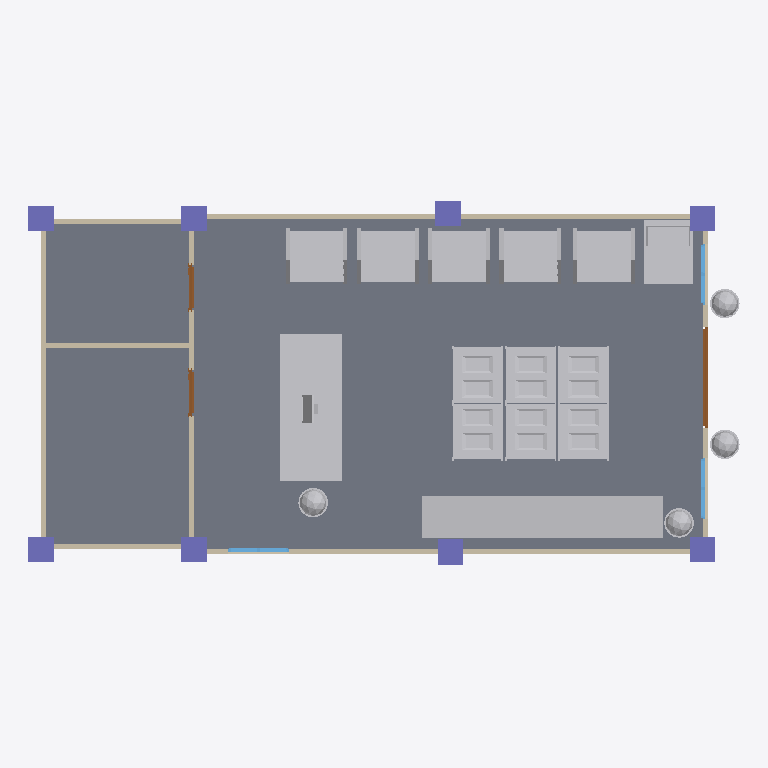
Plan cut of the same IFC building model at storey 'Piping' (level 0.00 m, cut at 1.40 m), seen from above with north up, elements coloured by IFC class: 32 other elements (light grey), 8 walls (beige), 8 columns (violet), 3 doors (brown), 3 windows (light blue), 1 slab (grey). Cut surfaces are drawn darker.
Extent 14.0 m × 10.0 m × 4.1 m (x, y, z). Storeys (4): GF at 0.00 m; Piping at 0.00 m; Roof at 0.00 m; Ducting at 3.00 m. Elements (83): 33 IfcFurniture, 8 IfcColumn, 8 IfcWall, 6 IfcAirTerminalBox, 6 IfcDuctSegment, 6 IfcPipeSegment, 5 IfcPipeFitting, 4 IfcWindow, 3 IfcDoor, 2 IfcSlab, 1 IfcDuctFitting, 1 IfcRoof.

HEADER;
FILE_DESCRIPTION(('ViewDefinition[DesignTransferView]'),'2;1');
FILE_NAME('mini-capstone.ifc','2026-11-04T23:41:40+08:00',(''),(''),'IfcOpenShell 0.8.5-post1','Bonsai 0.8.5-post1','Nobody');
FILE_SCHEMA(('IFC4'));
ENDSEC;
DATA;
#1=IFCPROJECT('2av7ePYYj6tQK_zpQ2VOOF',$,'My Project',$,$,$,$,(#10,#22),#5);
#27=IFCSITE('1kMZTV25f5HPtkkrGK8VQg',$,'My Site',$,$,#50,$,$,$,$,$,$,$,$);
#33=IFCBUILDING('0mPCZ5VkX1ufZ3UfQB1ohu',$,'My Building',$,$,#56,$,$,$,$,$,$);
#39=IFCBUILDINGSTOREY('3e0zVJKOv32gCFKjCcSKJ1',$,'GF',$,$,#62,$,$,$,$);
#63=IFCBUILDINGSTOREY('3hG_Gu6qP7BwUF7XGiI2wN',$,'Piping',$,$,#41057,$,$,$,$);
#36435=IFCBUILDINGSTOREY('2rtxeYENn26xa_mF7ztP3v',$,'Roof',$,$,#41117,$,$,$,$);
#37360=IFCBUILDINGSTOREY('0HQ2h68N54NglXyNuvtgDu',$,'Ducting',$,$,#39098,$,$,$,$);
#38242=IFCSLAB('18nrPIyTDC7xi8Y9ob9Evj',$,'Slab',$,$,#38250,#38257,$,$);
#8799=IFCFURNITURE('1RAAxyxWj1vfLs77xC4D45',$,'counter',$,$,#34794,#8800,$,.CHAIR.);
#5649=IFCFURNITURE('1_x9hSRrbB2wJrvROEtDgP',$,'cabinet',$,$,#6093,#5655,$,.CHAIR.);
#5642=IFCFURNITURE('3OGPeiKXPCHxJqNjK3GURC',$,'cabinet',$,$,#5648,#5643,$,.CHAIR.);
#5869=IFCFURNITURE('0kT0CbaGn5guOzkwtuXpbc',$,'cabinet',$,$,#34789,#5875,$,.CHAIR.);
#3639=IFCFURNITURE('27j8sDhCX1S9twrGnBAdd1',$,'shelf',$,$,#34724,#3640,$,.CHAIR.);
#3538=IFCFURNITURE('2rXW6Tf9v1EPVT6EJdmX6L',$,'shelf',$,$,#34719,#3539,$,.CHAIR.);
#3740=IFCFURNITURE('0rCfo2DNX4dg5o_K9UuIZz',$,'shelf',$,$,#34729,#3741,$,.CHAIR.);
#4055=IFCFURNITURE('1glFU9_srCZRNwi5jEgYwS',$,'shelf',$,$,#34754,#4061,$,.CHAIR.);
#3437=IFCFURNITURE('1RN9vngwX4nuwwNHsauyZu',$,'shelf',$,$,#34714,#3438,$,.CHAIR.);
#34698=IFCFURNITURE('1kd41s7lT9vOsmo9SH1FJ6',$,'basket',$,$,#36424,#34699,$,.CHAIR.);
#4324=IFCWALL('1Fd$zCQL14PPxKBAKjvbiG',$,'Wall',$,$,#4586,#4331,$,$);
#4375=IFCWALL('18cGyyylnANwwQ8O2oqTI2',$,'Wall',$,$,#4522,#4381,$,$);
#5008=IFCFURNITURE('1Bys6c2VPCZOVR$BXXASr8',$,'harvest shelf',$,$,#34774,#5014,$,.CHAIR.);
#2403=IFCFURNITURE('3KS2WMnhP2OAEmzwR04hAA',$,'harvest shelf',$,$,#5007,#2404,$,.CHAIR.);
#3025=IFCFURNITURE('0lh3s1U_DCqPQ2RmfA1u5l',$,'harvest shelf',$,$,#34704,#3026,$,.CHAIR.);
#4605=IFCFURNITURE('0gaicrWkT5Fx5l6VK3idGI',$,'harvest shelf',$,$,#34759,#4611,$,.CHAIR.);
#2714=IFCFURNITURE('2J$Bh2jCXFLRNvtH40ZyqF',$,'harvest shelf',$,$,#4604,#2715,$,.CHAIR.);
#3336=IFCFURNITURE('0QDOq3RjH9HQzC_FIDsKYv',$,'harvest shelf',$,$,#34709,#3337,$,.CHAIR.);
#37402=IFCWALL('31Tit22Rz3gQ4ElSTzhXyC',$,'Wall',$,$,#37509,#37408,$,$);
#4400=IFCWALL('3rUvOzI1HF687y3GlHJ9np',$,'Wall',$,$,#4554,#4406,$,$);
#4350=IFCWALL('10ex7C$wTFHQbGqcRuk0kL',$,'Wall',$,$,#4361,#4356,$,$);
#37594=IFCWALL('0aV0H9mqH9bxxo8r0Y2LLJ',$,'Wall',$,$,#37605,#37600,$,$);
#35137=IFCFURNITURE('1U7mazs35EkfW7LnylPJxZ',$,'plant',$,$,#35143,#35138,$,.CHAIR.);
#35144=IFCFURNITURE('1hbnpuHW56eA98f0yHDH$X',$,'plant',$,$,#35726,#35150,$,.CHAIR.);
#36076=IFCFURNITURE('3Yo_XzwjbAoxs2gG2CmDPv',$,'plant',$,$,#36587,#36082,$,.CHAIR.);
#35727=IFCFURNITURE('1PFtXMHl17yQyzkOm$3kml',$,'plant',$,$,#36582,#35733,$,.CHAIR.);
#36593=IFCCOLUMN('2A30buKxTAphGt90gCbm9G',$,'Column',$,$,#36601,#36605,$,$);
#36616=IFCCOLUMN('2DHbZkKPvFEgnVEHatnWNU',$,'Column',$,$,#36623,#36627,$,$);
#36682=IFCCOLUMN('3pUQk7S41COQq9K5aykylw',$,'Column',$,$,#36689,#36693,$,$);
#36704=IFCCOLUMN('2OYLE0u494ORSGOK00euFt',$,'Column',$,$,#36711,#36715,$,$);
#38018=IFCCOLUMN('3UTw7bM5jE19v6INwNlD4w',$,'Column',$,$,#38025,#38029,$,$);
#38040=IFCCOLUMN('0Qvr6neBrFhPS0sL9cpiAq',$,'Column',$,$,#38047,#38051,$,$);
#37377=IFCWALL('0sy53swOL37O8ZWnl6WmE_',$,'Wall',$,$,#37388,#37383,$,$);
#37427=IFCWALL('1jBvv0VW55hxQ14hy8oGzv',$,'Wall',$,$,#37541,#37433,$,$);
#36638=IFCCOLUMN('2m7ctwsWT21BZ8SB7Ua2tx',$,'Column',$,$,#36645,#36649,$,$);
#36660=IFCCOLUMN('0vd3X4VzzD6RnYr0me9zGX',$,'Column',$,$,#36667,#36671,$,$);
#35488=IFCDOOR('2IINwK6AfFROWo25UJkxGp',$,'Door',$,$,#35552,#35497,$,2.0,2.0,$,$,$);
#3819=IFCFURNITURE('1vf1FutibBFh5Dr$cOJIyg',$,'container',$,$,#34744,#3825,$,.CHAIR.);
#5329=IFCFURNITURE('09IPrSxiD70etxkXwCnqBv',$,'container',$,$,#34779,#5335,$,.CHAIR.);
#3973=IFCFURNITURE('0yi6tUv3D78vmqa7_w1OVH',$,'container',$,$,#5328,#3979,$,.CHAIR.);
#3771=IFCFURNITURE('01GSnj0zT6ohu5661YX6X4',$,'container',$,$,#34734,#3772,$,.CHAIR.);
#3778=IFCFURNITURE('24X8bkhyL90hvK$daWBEwt',$,'container',$,$,#34739,#3784,$,.CHAIR.);
#3860=IFCFURNITURE('1h_YgGva9AzhABEnJaLYPI',$,'container',$,$,#34749,#3866,$,.CHAIR.);
#4926=IFCFURNITURE('1jTQ$MX3PBpx03UpyU0PTh',$,'container',$,$,#34764,#4932,$,.CHAIR.);
#4967=IFCFURNITURE('3PZXBxsNn7J9eRA2GaGKGc',$,'container',$,$,#34769,#4973,$,.CHAIR.);
#5370=IFCFURNITURE('33zA0jJ0HFmB8jBopa$ykS',$,'container',$,$,#34784,#5376,$,.CHAIR.);
#3896=IFCFURNITURE('3Zh0kP$bv9FgWloIOUnbMB',$,'container',$,$,#4925,#3902,$,.CHAIR.);
#3932=IFCFURNITURE('2bovw7191EPh_tC6uG6Moq',$,'container',$,$,#5369,#3938,$,.CHAIR.);
#4014=IFCFURNITURE('3vm9rpsT94lOxSMr_7xHjG',$,'container',$,$,#4966,#4020,$,.CHAIR.);
#37262=IFCWINDOW('2hbTIF4Q52nBvUuqZXzQoF',$,'Window',$,$,#37310,#37270,$,0.8999999761581421,1.2000000476837158,$,$,$);
#36880=IFCWINDOW('0TMsrLZjr1EAYm5rmuXRoN',$,'Window',$,$,#37156,#36889,$,0.8999999761581421,1.2000000476837158,$,.DOUBLE_PANEL_VERTICAL.,$);
#37213=IFCWINDOW('1RkWU5JzL0pAAJgeoOrw$U',$,'Window',$,$,#37261,#37221,$,0.8999999761581421,1.2000000476837158,$,$,$);
#37969=IFCDOOR('1F_hgB5XfBhRHSpPc9k$td',$,'Door',$,$,#38195,#37977,$,2.0,0.8999999761581421,$,.SINGLE_SWING_RIGHT.,$);
#37904=IFCDOOR('0qzmN75QPBTxdIAEoAeprp',$,'Door',$,$,#38180,#37913,$,2.0,0.8999999761581421,$,$,$);
ENDSEC;
